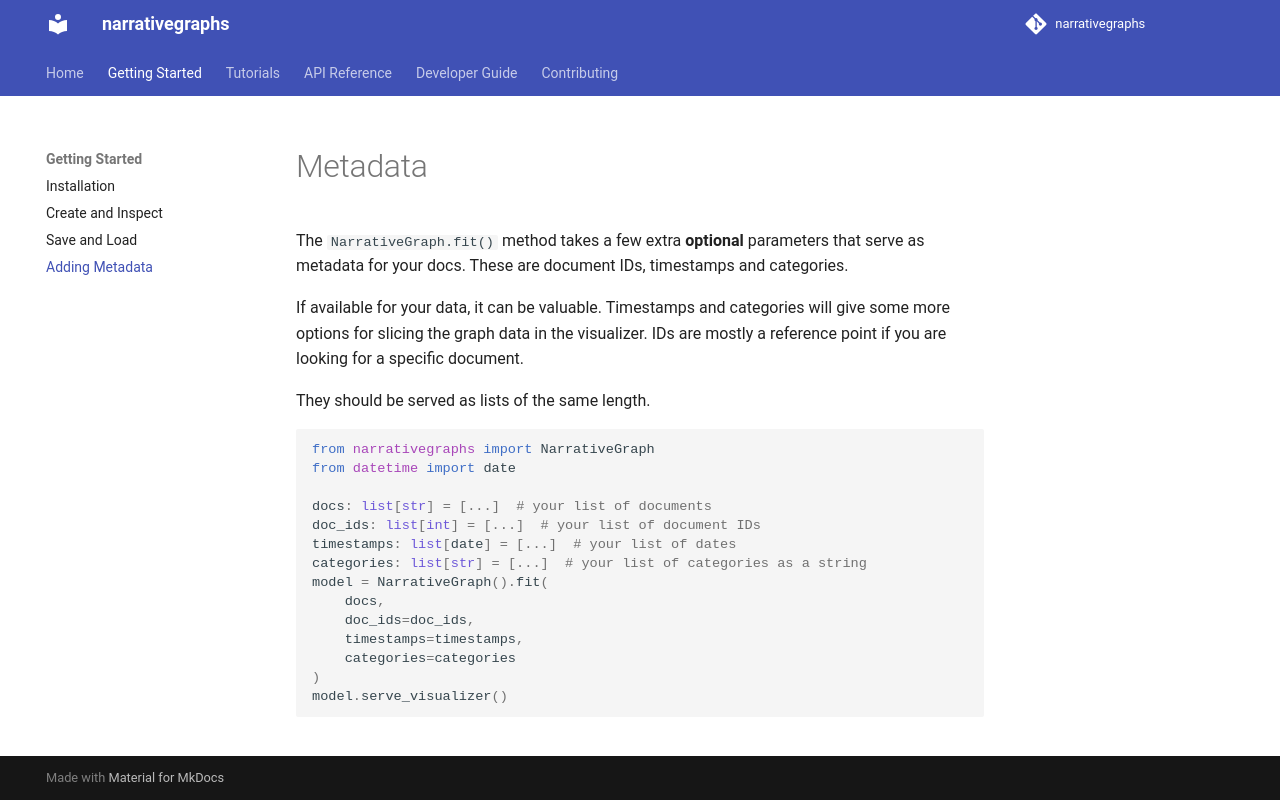

repository: KasperFyhn/narrativegraphs · page: getting-started/adding-metadata/index.html · generator: mkdocs

# Metadata
The `NarrativeGraph.fit()` method takes a few extra **optional** parameters that serve as metadata for your docs. These are document IDs, timestamps and categories.

If available for your data, it can be valuable. Timestamps and categories will give some more options for slicing the graph data in the visualizer. IDs are mostly a reference point if you are looking for a specific document.

They should be served as lists of the same length.

```python
from narrativegraphs import NarrativeGraph
from datetime import date

docs: list[str] = [...]  # your list of documents
doc_ids: list[int] = [...]  # your list of document IDs
timestamps: list[date] = [...]  # your list of dates
categories: list[str] = [...]  # your list of categories as a string
model = NarrativeGraph().fit(
    docs,
    doc_ids=doc_ids,
    timestamps=timestamps,
    categories=categories
)
model.serve_visualizer()
```
